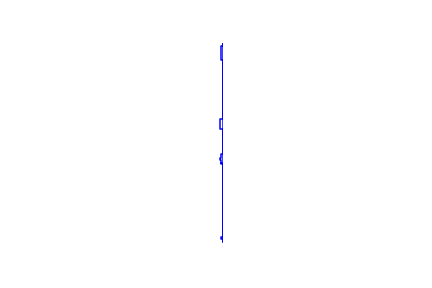

Data behind this chart, as committed beside it:
1079, 46400
1079, 43985
1074, 43985
1074, 44025
1055, 44025
1055, 44047
1074, 44047
1074, 44562
1072, 44562
1072, 44642
1074, 44642
1074, 44943
1053, 44943
1053, 44950
1074, 44950
1074, 44952
1053, 44952
1053, 44990
1046, 44990
1046, 45017
1053, 45017
1053, 45059
1074, 45059
1074, 45210
1071, 45210
1071, 45230
1074, 45230
1074, 45364
1036, 45364
1036, 45485
1074, 45485
1074, 46212
1047, 46212
1047, 46384
1074, 46384
1074, 46400
1079, 46400
